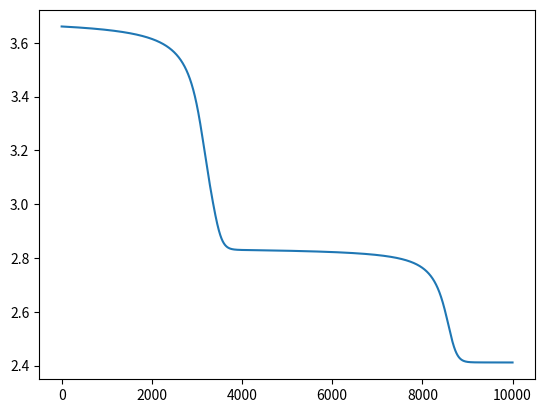

Write Python code to recreate this figure.
# -*- coding: utf-8 -*-

import numpy as np
import matplotlib.pyplot as plt

# Numero de epocas e de padrões (q)
numEpocas = 10000
q = 13

# Taxa de Aprendizado
eta = 0.0001

m = 2   # Numero de Neeuronios na camada de entrada
N = 4   # Numero de Neeuronios na camada escondida
L = 1   # Numero de Neeuronios na camada de saida

# Carrega os dados de treinamento
peso = np.array([113, 122, 107,  98, 115, 120, 104, 108, 117, 101, 112, 106, 116])
pH   = np.array([6.8, 4.7, 5.2, 3.6, 2.9, 4.2, 6.3, 4.0, 6.3, 4.2, 5.6, 3.1, 5.0])

# Vetor de classificação desejada
d = np.array([-1,1,-1,1,1,1,-1,1,-1,1,-1,1,-1])

# Inicia aleatoriamente as matrizes de pesos
W1 = np.random.random((N, m+1))
W2 = np.random.random((N, N+1))

# Array para armazenar os erros
E = np.zeros(q)
Etm = np.zeros(numEpocas)

# Bias
bias = 1

# Entrada do Perceptron
X = np.vstack((peso, pH))


'''
=======================================
            TREINAMENTO
=======================================
'''

for i in range(numEpocas):
    for j in range(q):

        # insere o bias no vetor de entrada
        Xb = np.hstack((bias, X[:,j]))

        # Saida da camada Escondida
        O1 = np.tanh(W1.dot(Xb))

        # Incluindo o bias
        O1b = np.insert(O1, 0, bias)

        # Saida da rede neural
        Y = np.tanh(W2.dot(O1b))
        e = d[j] - Y

        # Erro total
        E[j] = (e.transpose().dot(e))/2

        # Imprime o erro da epoca e o erro total
        #print('i = ' + str(i) + '   E = ' + str(E))

        # Backpropagation do erro e calculo do gradiente
        delta2 = np.diag(e).dot((1-Y*Y))
        vdelta2 = (W2.transpose()).dot(delta2)
        delta1 = np.diag(1 - O1b*O1b).dot(vdelta2)

        #atualização dos pesos
        W1 = W1 + eta*(np.outer(delta1[1:], Xb))
        W2 = W2 + eta*(np.outer(delta2, O1b))

    Etm[i] = E.mean()

print("Erro total medio = " + str(Etm))
print("----------------")
plt.plot(Etm)
plt.show()

'''
================================================
                Teste da rede
================================================
'''
Error_Test = np.zeros(q)
for j in range(q):

    # insere o bias no vetor de entrada
    Xb = np.hstack((bias, X[:,j]))

    # Saida da camada Escondida
    O1 = np.tanh(W1.dot(Xb))

    # Incluindo o bias
    O1b = np.insert(O1, 0, bias)

    # Saida da rede neural
    Y = np.tanh(W2.dot(O1b))
    e = d[j] - Y
    Error_Test[j] = (e.transpose().dot(e))/2

print(Error_Test)
print(np.round(Error_Test) - d)
